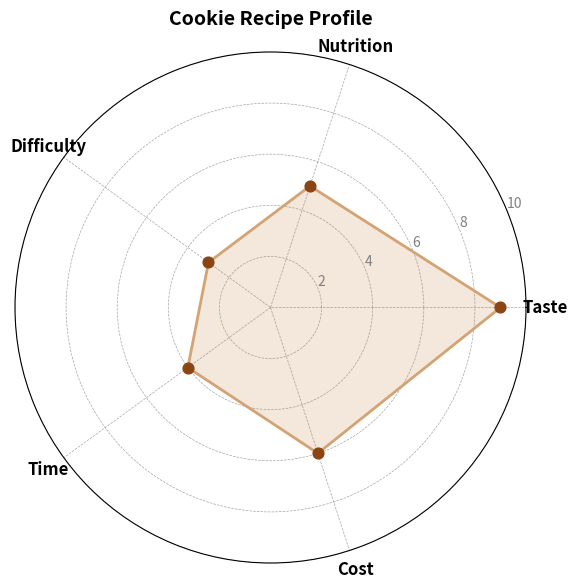

Reproduce this figure in Python. (Note: this script raises an exception after producing the figure.)
import matplotlib.pyplot as plt
import numpy as np

# 5-dimension radar chart for Classic Chocolate Chip Cookie
labels = ['Taste', 'Nutrition', 'Difficulty', 'Time', 'Cost']
values = [9.0, 5.0, 3.0, 4.0, 6.0]

# Number of variables
N = len(labels)

# Compute angle for each axis
angles = np.linspace(0, 2 * np.pi, N, endpoint=False).tolist()
values += values[:1]
angles += angles[:1]

# Create figure with transparent background
fig, ax = plt.subplots(figsize=(6, 6), subplot_kw=dict(polar=True))
fig.patch.set_alpha(0)

# Draw the outline
ax.fill(angles, values, color='#D4A373', alpha=0.25)
ax.plot(angles, values, color='#D4A373', linewidth=2, linestyle='solid')

# Add markers at each point
ax.scatter(angles[:-1], values[:-1], color='#8B4513', s=60, zorder=5)

# Add labels
ax.set_xticks(angles[:-1])
ax.set_xticklabels(labels, fontsize=12, fontweight='bold')

# Set y-axis limits and labels
ax.set_ylim(0, 10)
ax.set_yticks([2, 4, 6, 8, 10])
ax.set_yticklabels(['2', '4', '6', '8', '10'], color='grey', size=10)

# Add grid
ax.grid(color='gray', linestyle='--', linewidth=0.5, alpha=0.7)

# Title
ax.set_title('Cookie Recipe Profile', fontsize=14, fontweight='bold', pad=20)

plt.tight_layout()
plt.savefig('/private/var/folders/h1/lfp3fxf11cl4nhh90sz320zw0000gn/T/arena-single-1778830621273/radar_chart.png', dpi=150, bbox_inches='tight', transparent=True)
print("Radar chart saved.")
